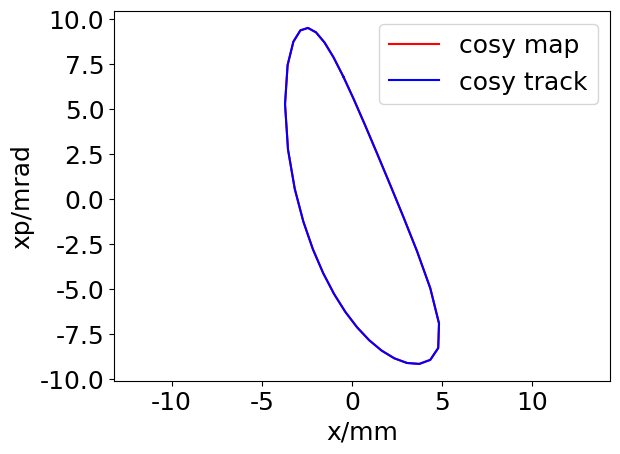

Write Python code to recreate this figure.
import matplotlib.pyplot as plt
plt.rcParams['font.sans-serif']=['SimHei'] #用来正常显示中文标签
plt.rcParams['axes.unicode_minus']=False #用来正常显示负号

x = [-0.47824548662410765, -1.0159503333111344, -1.5161002036309752, -1.988252242862487, -2.434434110904087, -2.855964898820036, -3.2440642798198382, -3.5647380135636597, -3.707714845534717, -3.5433342438108837, -3.1677279977655175, -2.692073791977416, -2.159684796657752, -1.5889795710999801, -0.9872790591886665, -0.36125085757337577, 0.29200390399644377, 0.9652094726568585, 1.6550405457647213, 2.359113427054398, 3.0626010089969395, 3.7435936203785887, 4.355195667877598, 4.795627485755693, 4.839151709049496, 4.3530534529980764, 3.6234258712202045, 2.851660413954413, 2.098586204792674, 1.3852672296570145, 0.7173263712410558, 0.09813612516737782, -0.47824548662410765]
y = [6.80485536896932, 7.861042502380611, 8.685195853159398, 9.246950136572407, 9.49383450261871, 9.357384327579584, 8.730669595591138, 7.432264807811347, 5.2651570997289845, 2.7443590313445005, 0.560201061723833, -1.2534585588434448, -2.7931729440021775, -4.119789792460737, -5.272086743017945, -6.267236980897676, -7.1247150593531385, -7.841566372209934, -8.416949287751988, -8.844603112426174, -9.102865859766952, -9.155472276590224, -8.930029703774855, -8.272211143972992, -6.906504176870888, -4.9467166748189095, -2.9108765201386997, -0.9701782678566675, 0.8581570259907682, 2.5637396303577606, 4.136804277412093, 5.5547080388607615, 6.80485536896932]
plt.plot(x, y,'r')

x = [-0.4785722, -1.0162470000000001, -1.516386, -1.988545, -2.434749, -2.856313, -3.24444, -3.5651070000000002, -3.708025, -3.5435839999999996, -3.167959, -2.692321, -2.159976, -1.589337, -0.9877162, -0.3617737, 0.29139740000000003, 0.964524, 1.654278, 2.358265, 3.061649, 3.7425140000000003, 4.35398, 4.794317, 4.837860999999999, 4.351904, 3.622448, 2.850846, 2.097917, 1.3847200000000002, 0.7168767, 0.09775966, -0.4785722]
y = [6.804908999999999, 7.861083, 8.685223, 9.246960999999999, 9.493829, 9.35736, 8.73063, 7.432217, 5.265124, 2.744348, 0.5602050000000001, -1.253445, -2.793151, -4.11976, -5.272045, -6.267176, -7.124628, -7.841445000000001, -8.416791, -8.844408, -9.102644, -9.155234, -8.92979, -8.27198, -6.906292, -4.946535, -2.910725, -0.9700525, 0.8582620999999999, 2.56383, 4.136882, 5.554773, 6.804908999999999]
plt.plot(x, y,'b')

fontXLabel = {'family' : 'Times New Roman',
'weight' : 'normal',
'size'   : 18,
}
plt.xlabel('x/mm',fontXLabel)
fontYLabel = {'family' : 'Times New Roman',
'weight' : 'normal',
'size'   : 18,
}
plt.ylabel('xp/mrad',fontYLabel)
fontTitle = {'family' : 'Microsoft YaHei',
'weight' : 'normal',
'size'   : 18,
}
plt.title('',fontTitle)
plt.xticks(fontproperties = 'Times New Roman', size = 18)
plt.yticks(fontproperties = 'Times New Roman', size = 18)
plt.legend(labels=['cosy map', 'cosy track'], prop={'family' : 'Times New Roman', 'size'   : 18})
plt.axis('equal')
plt.show()
